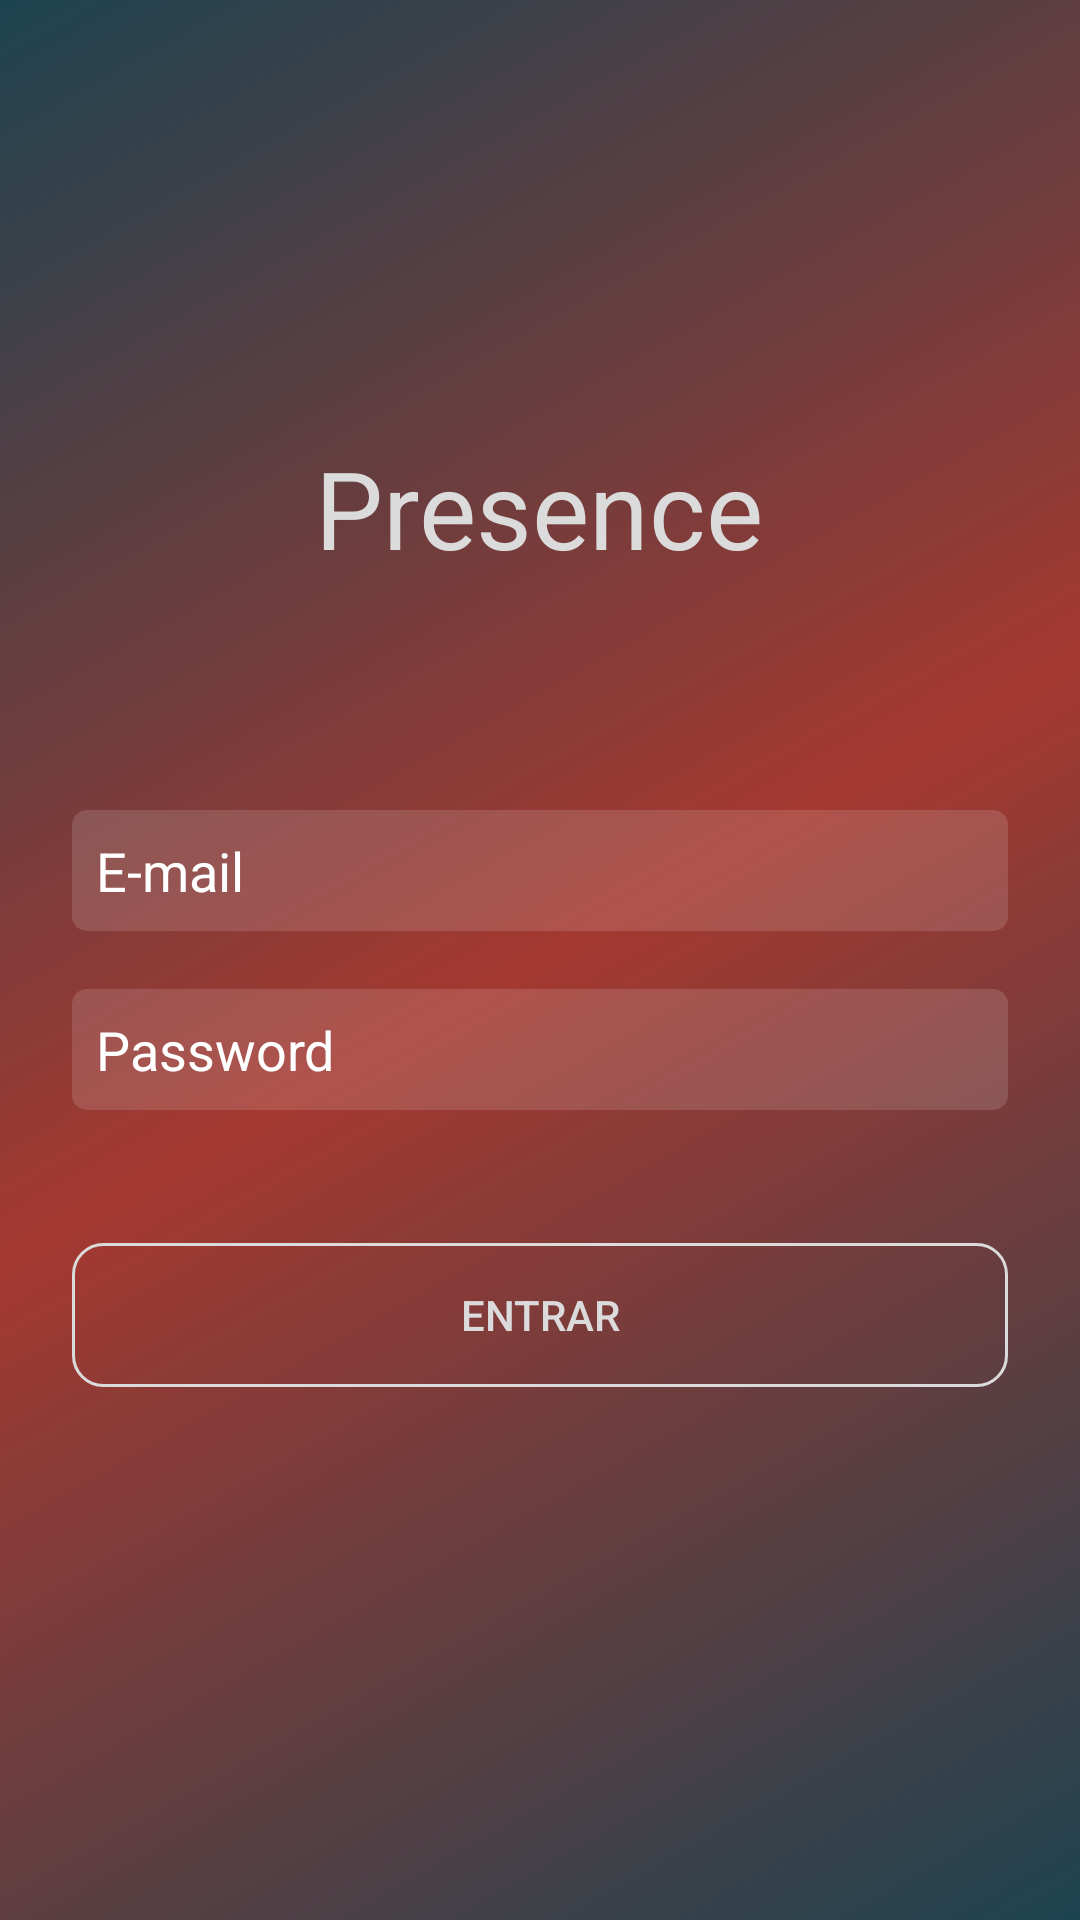

Write the Android layout XML for this screen, with the resource values it uses.
<!-- AndroidManifest.xml: activity theme AppTheme -->
<!-- res/layout/activity_login.xml -->
<?xml version="1.0" encoding="utf-8"?>
<androidx.constraintlayout.widget.ConstraintLayout xmlns:android="http://schemas.android.com/apk/res/android"
    xmlns:app="http://schemas.android.com/apk/res-auto"
    xmlns:tools="http://schemas.android.com/tools"
    android:layout_width="match_parent"
    android:layout_height="match_parent"
    android:background="@drawable/background_degrade"
    tools:context=".activity.LoginActivity">

    <EditText
        android:id="@+id/editLogin"
        android:layout_width="0dp"
        android:layout_height="wrap_content"
        android:layout_marginStart="24dp"
        android:layout_marginLeft="24dp"
        android:layout_marginEnd="24dp"
        android:layout_marginRight="24dp"
        android:background="@drawable/background_caixa_texto"
        android:ems="10"
        android:hint="E-mail"
        android:inputType="textEmailAddress"
        android:padding="8dp"
        android:textColor="@color/cinza_medio"
        android:textColorHint="@android:color/white"
        app:layout_constraintBottom_toBottomOf="parent"
        app:layout_constraintEnd_toEndOf="parent"
        app:layout_constraintStart_toStartOf="parent"
        app:layout_constraintTop_toTopOf="parent"
        app:layout_constraintVertical_bias="0.45" />

    <EditText
        android:id="@+id/editPassword"
        android:layout_width="0dp"
        android:layout_height="wrap_content"
        android:layout_marginStart="24dp"
        android:layout_marginLeft="24dp"
        android:layout_marginEnd="24dp"
        android:layout_marginRight="24dp"
        android:background="@drawable/background_caixa_texto"
        android:ems="10"
        android:hint="Password"
        android:inputType="textPassword"
        android:padding="8dp"
        android:textColor="@color/cinza_medio"
        android:textColorHint="@android:color/white"
        app:layout_constraintBottom_toBottomOf="parent"
        app:layout_constraintEnd_toEndOf="parent"
        app:layout_constraintStart_toStartOf="parent"
        app:layout_constraintTop_toTopOf="parent"
        app:layout_constraintVertical_bias="0.55" />

    <Button
        android:id="@+id/buttonAccess"
        android:layout_width="0dp"
        android:layout_height="48dp"
        android:layout_marginStart="24dp"
        android:layout_marginLeft="24dp"
        android:layout_marginEnd="24dp"
        android:layout_marginRight="24dp"
        android:background="@drawable/background_botao"
        android:text="Entrar"
        android:textColor="@color/cinza_medio"
        android:textColorHint="@color/cinza_medio"
        android:textColorLink="@color/cinza_medio"
        app:layout_constraintBottom_toBottomOf="parent"
        app:layout_constraintEnd_toEndOf="parent"
        app:layout_constraintStart_toStartOf="parent"
        app:layout_constraintTop_toTopOf="parent"
        app:layout_constraintVertical_bias="0.7" />

    <ProgressBar
        android:id="@+id/progressBar"
        style="?android:attr/progressBarStyle"
        android:layout_width="10dp"
        android:layout_height="10dp"
        android:visibility="gone"
        app:layout_constraintBottom_toBottomOf="parent"
        app:layout_constraintEnd_toEndOf="parent"
        app:layout_constraintStart_toStartOf="parent"
        app:layout_constraintTop_toTopOf="parent"
        app:layout_constraintVertical_bias="0.87" />

    <TextView
        android:id="@+id/textView"
        android:layout_width="wrap_content"
        android:layout_height="wrap_content"
        android:text="Presence"
        android:textColor="@color/cinza_medio"
        android:textSize="36sp"
        app:layout_constraintBottom_toBottomOf="parent"
        app:layout_constraintEnd_toEndOf="parent"
        app:layout_constraintHorizontal_bias="0.498"
        app:layout_constraintStart_toStartOf="parent"
        app:layout_constraintTop_toTopOf="parent"
        app:layout_constraintVertical_bias="0.245" />

    <ImageView
        android:id="@+id/logo"
        app:layout_constraintBottom_toTopOf="@id/textView"
        app:layout_constraintEnd_toEndOf="parent"
        app:layout_constraintStart_toStartOf="parent"
        app:layout_constraintTop_toTopOf="parent"
        app:layout_constraintVertical_bias="1.102235"
        android:layout_width="50dp"
        android:layout_height="50dp"
        android:layout_gravity="center"
        android:layout_marginBottom="5dp"
        android:layout_marginTop="15dp"
        android:padding="2dp"
        app:srcCompat="@drawable/logo"
        />

</androidx.constraintlayout.widget.ConstraintLayout>
<!-- resources referenced by this layout -->
<resources>
  <color name="cinza_medio">#DBDBDB</color>
  <!-- drawable background_botao (drawable) -->
  <?xml version="1.0" encoding="utf-8"?>
  <shape xmlns:android="http://schemas.android.com/apk/res/android"
      android:shape="rectangle"
      >
      <solid android:color="@color/cinza_medio_opaco_botao"></solid>
      <corners android:radius="10dp"></corners>
      <stroke android:width="1dp" android:color="@color/cinza_medio"></stroke>
  </shape>
  <!-- drawable background_caixa_texto (drawable) -->
  <?xml version="1.0" encoding="utf-8"?>
  <shape xmlns:android="http://schemas.android.com/apk/res/android"
      android:shape="rectangle"
      >
      <solid android:color="@color/cinza_medio_opaco"></solid>
      <corners android:radius="5dp"></corners>
  
  </shape>
  <!-- drawable background_degrade (drawable) -->
  <?xml version="1.0" encoding="utf-8"?>
  <shape xmlns:android="http://schemas.android.com/apk/res/android"
      android:shape="rectangle">
      <gradient
          android:startColor="#1D4350"
          android:centerColor="#A43931"
          android:endColor="#1D4350"
          android:angle="135">
      </gradient>
  </shape>
  <style name="AppTheme" parent="Theme.AppCompat.Light.NoActionBar">
          
          <item name="colorPrimary">@color/colorPrimary</item>
          <item name="colorPrimaryDark">#E61D4350</item>
          <item name="colorAccent">@color/colorAccent</item>
      </style>
  <color name="cinza_medio_opaco_botao">#00FFFFFF</color>
  <color name="cinza_medio_opaco">#22FFFFFF</color>
  <color name="colorPrimary">#008577</color>
  <color name="colorAccent">#FFFFFF</color>
</resources>
